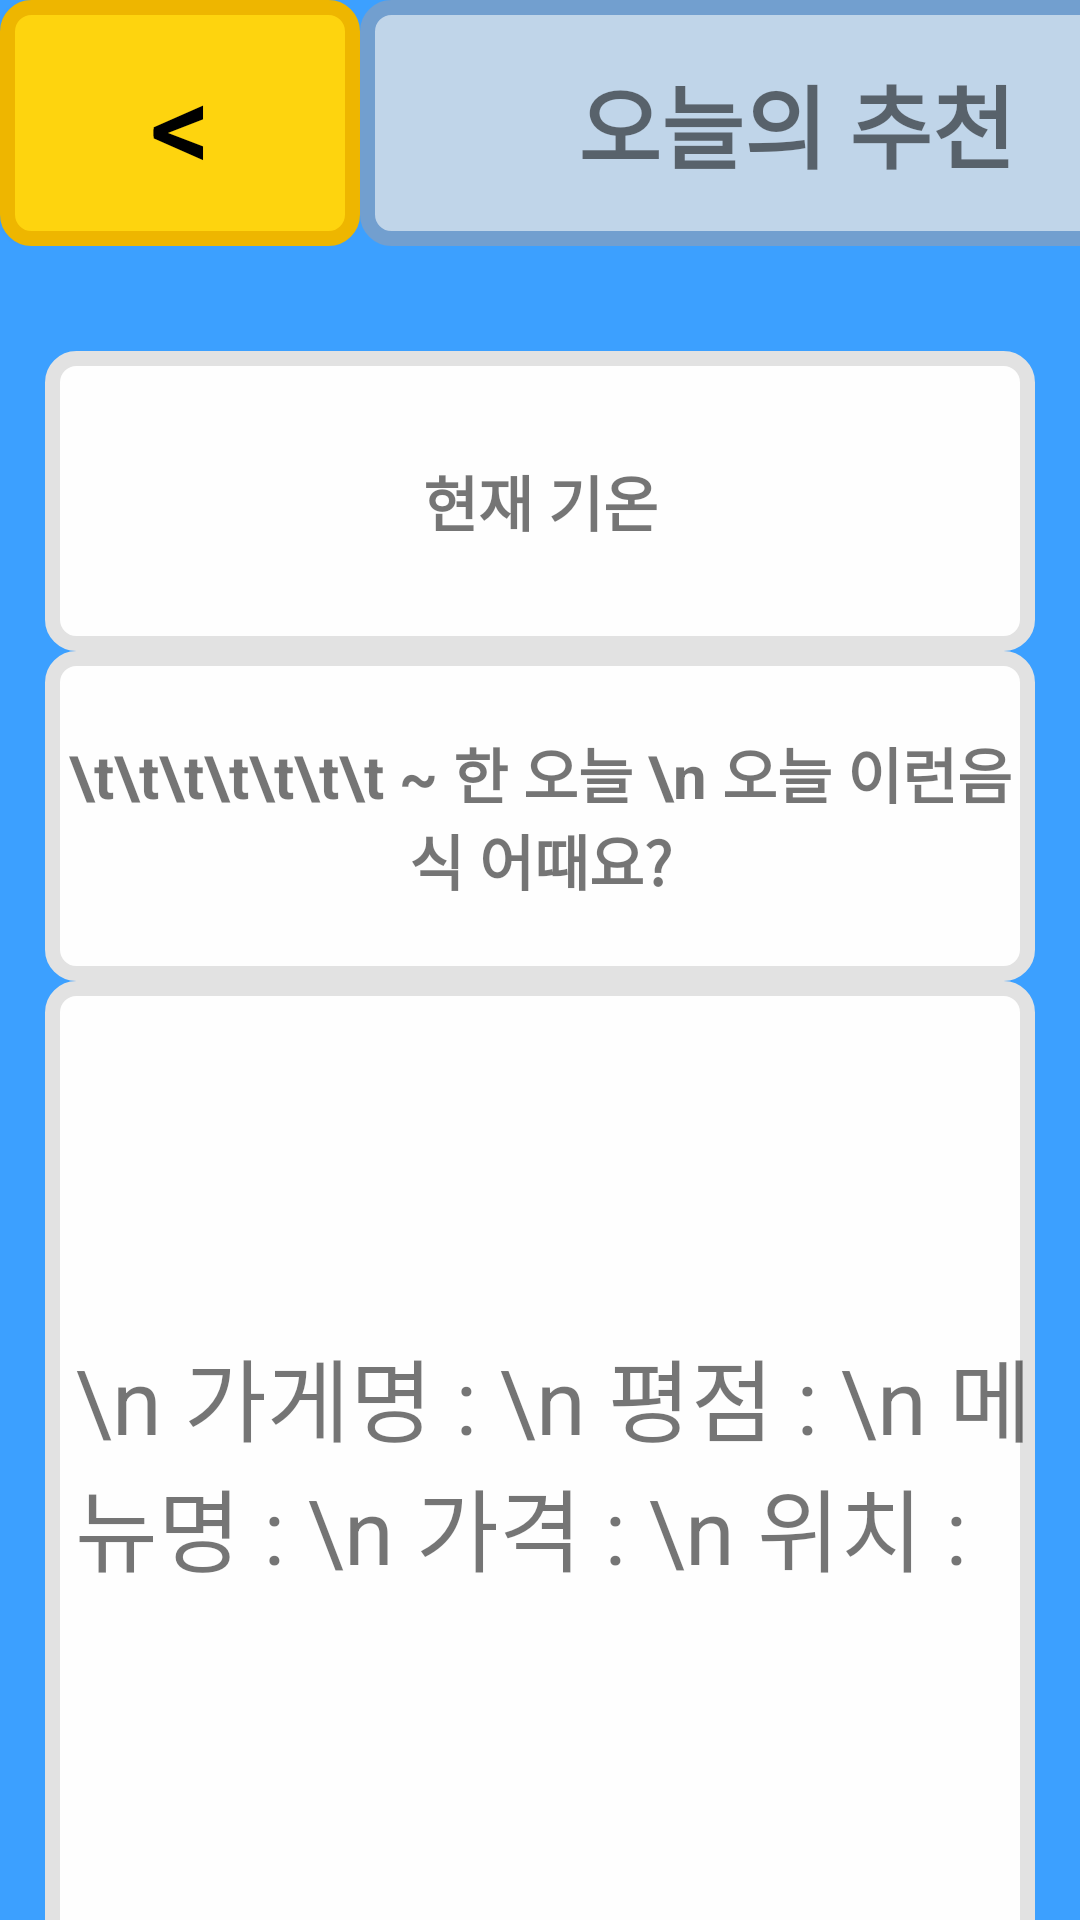

Android layout source for this screen:
<!-- AndroidManifest.xml: application theme Theme.StarsPick -->
<!-- res/layout/activity_today_suggest.xml -->
<?xml version="1.0" encoding="utf-8"?>
<androidx.constraintlayout.widget.ConstraintLayout xmlns:android="http://schemas.android.com/apk/res/android"
    xmlns:app="http://schemas.android.com/apk/res-auto"
    xmlns:tools="http://schemas.android.com/tools"
    android:id="@+id/today_suggest_style"
    android:layout_width="match_parent"
    android:layout_height="match_parent"
    android:background="#3ca0ff"
    tools:context=".TodaySuggest">

    <LinearLayout
        android:id="@+id/today_suggest_bar_linearLayout"
        android:layout_width="wrap_content"
        android:layout_height="wrap_content"
        android:orientation="horizontal"
        app:layout_constraintStart_toStartOf="parent"
        app:layout_constraintTop_toTopOf="parent">

        <Button
            android:id="@+id/back_btn"
            android:layout_width="120dp"
            android:layout_height="82dp"
            android:background="@drawable/log_btn"
            android:text="&lt;"
            android:textColor="#000000"
            android:textSize="40sp" />

        <TextView
            android:id="@+id/today_suggest_bar"
            android:layout_width="291dp"
            android:layout_height="82dp"
            android:layout_marginTop="-3dp"
            android:background="@drawable/title_style"
            android:gravity="center"
            android:text="오늘의 추천"
            android:textSize="30sp"
            android:textStyle="bold" />
    </LinearLayout>

    <TextView
        android:id="@+id/textView1"
        android:layout_width="330dp"
        android:layout_height="100dp"
        android:layout_marginTop="35dp"
        android:background="@drawable/log_style"
        android:gravity="center"
        android:text="현재 기온"
        android:textSize="20dp"
        android:textStyle="bold"
        app:layout_constraintEnd_toEndOf="parent"
        app:layout_constraintStart_toStartOf="parent"
        app:layout_constraintTop_toBottomOf="@+id/today_suggest_bar_linearLayout" />

    <TextView
        android:id="@+id/textView2"
        android:layout_width="330dp"
        android:layout_height="110dp"
        android:background="@drawable/log_style"
        android:gravity="center"
        android:text="\t\t\t\t\t\t\t ~ 한 오늘 \n 오늘 이런음식 어때요?"
        android:textSize="20dp"
        android:textStyle="bold"
        app:layout_constraintEnd_toEndOf="parent"
        app:layout_constraintStart_toStartOf="parent"
        app:layout_constraintTop_toBottomOf="@+id/textView1" />

    <TextView
        android:id="@+id/textView3"
        android:layout_width="330dp"
        android:layout_height="340dp"
        android:background="@drawable/log_style"
        android:gravity="center|left"
        android:text="\n 가게명 : \n 평점 : \n 메뉴명 : \n 가격 : \n 위치 :"
        android:textSize="30dp"
        android:paddingLeft="10dp"
        android:paddingBottom="20dp"
        app:layout_constraintEnd_toEndOf="parent"
        app:layout_constraintStart_toStartOf="parent"
        app:layout_constraintTop_toBottomOf="@+id/textView2" />

</androidx.constraintlayout.widget.ConstraintLayout>
<!-- resources referenced by this layout -->
<resources>
  <!-- drawable log_btn (drawable) -->
  <?xml version="1.0" encoding="utf-8"?>
  <shape xmlns:android="http://schemas.android.com/apk/res/android"
      android:padding="10dp"
      android:shape="rectangle" >
      <solid android:color="#FFFED40E" />
  
      
      <stroke
          android:width="5dp"
          android:color="#FFEEB600" />
  
      
      <corners
          android:bottomLeftRadius="8dp"
          android:bottomRightRadius="8dp"
          android:topLeftRadius="8dp"
          android:topRightRadius="8dp" />
  </shape>
  <!-- drawable log_style (drawable) -->
  <?xml version="1.0" encoding="utf-8"?>
  <shape xmlns:android="http://schemas.android.com/apk/res/android"
      android:padding="10dp"
      android:shape="rectangle" >
      <solid android:color="#FEFEFE" />
  
      <stroke
          android:width="5dp"
          android:color="#FFE2E2E2" />
  
      <corners
          android:bottomLeftRadius="8dp"
          android:bottomRightRadius="8dp"
          android:topLeftRadius="8dp"
          android:topRightRadius="8dp" />
  </shape>
  <!-- drawable title_style (drawable) -->
  <?xml version="1.0" encoding="utf-8"?>
  <shape xmlns:android="http://schemas.android.com/apk/res/android"
      android:padding="10dp"
      android:shape="rectangle" >
      <solid android:color="#FFC0D5E9" />
  
      
      <stroke
          android:width="5dp"
          android:color="#FF729FCF" />
  
      
      <corners
          android:bottomLeftRadius="8dp"
          android:bottomRightRadius="8dp"
          android:topLeftRadius="8dp"
          android:topRightRadius="8dp" />
  </shape>
  <style name="Theme.StarsPick" parent="Theme.AppCompat.DayNight.DarkActionBar">
          <item name="windowNoTitle">true</item>
      </style>
</resources>
